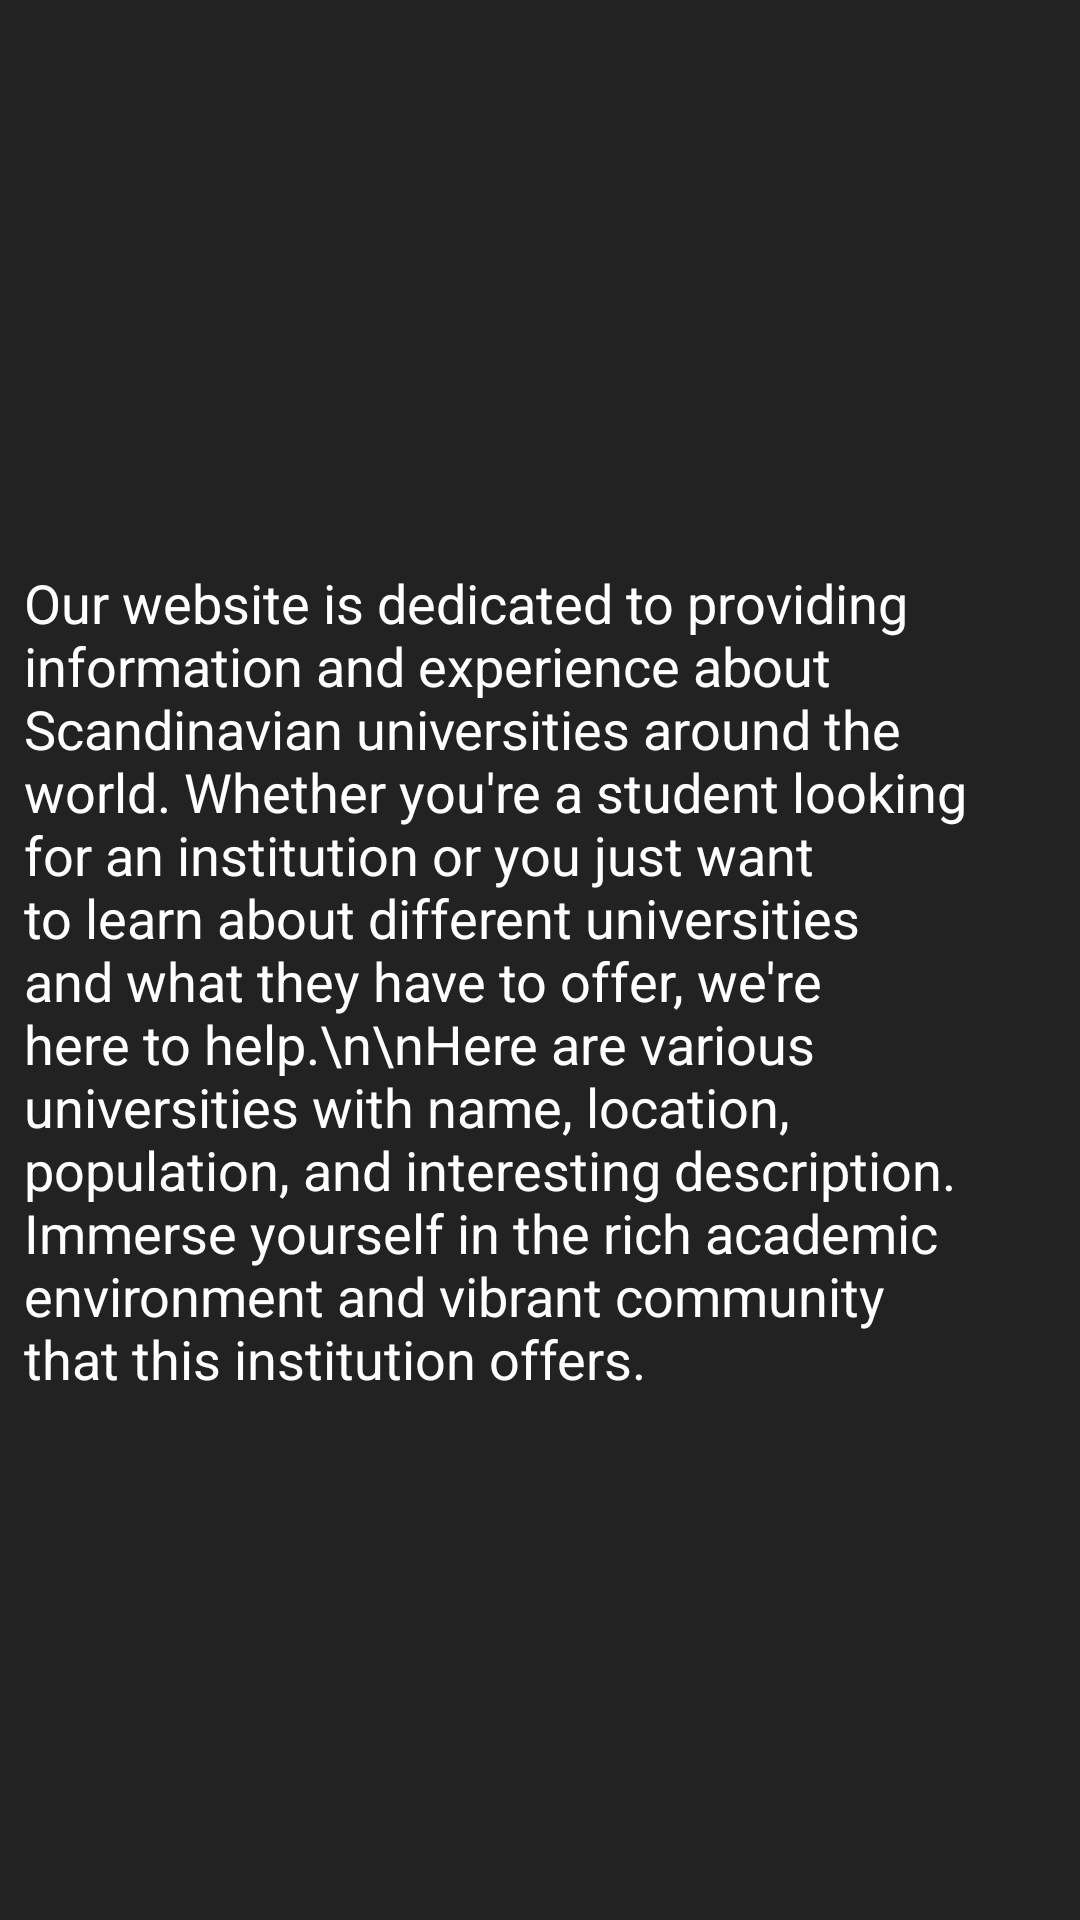

Layout XML and referenced resources for this Android screen:
<!-- AndroidManifest.xml: application theme Theme.Project -->
<!-- res/layout/activity_second.xml -->
<?xml version="1.0" encoding="utf-8"?>
<androidx.constraintlayout.widget.ConstraintLayout xmlns:android="http://schemas.android.com/apk/res/android"
    xmlns:app="http://schemas.android.com/apk/res-auto"
    xmlns:tools="http://schemas.android.com/tools"
    android:layout_width="match_parent"
    android:layout_height="match_parent"
    android:background="#222222"
    tools:context=".SecondActivity">

    <ImageView
        android:id="@+id/UniversityImage"
        android:layout_width="match_parent"
        android:layout_height="0dp"
        android:scaleType="centerCrop"
        app:layout_constraintTop_toBottomOf="@id/secondTextView"
        app:layout_constraintBottom_toTopOf="@id/UniversityName"
        app:layout_constraintStart_toStartOf="parent"
        app:layout_constraintEnd_toEndOf="parent" />

    <TextView
        android:id="@+id/UniversityName"
        android:layout_width="336dp"
        android:layout_height="wrap_content"
        android:layout_marginBottom="60dp"
        android:padding="8dp"
        android:textColor="#ffffff"
        android:textSize="18dp"
        android:text="Our website is dedicated to providing information and experience about Scandinavian universities around the world. Whether you're a student looking for an institution or you just want to learn about different universities and what they have to offer, we're here to help.\n\nHere are various universities with name, location, population, and interesting description. Immerse yourself in the rich academic environment and vibrant community that this institution offers."
        app:layout_constraintBottom_toTopOf="@+id/UniversityName"
        tools:ignore="MissingConstraints,NotSibling" />

    <TextView
        android:id="@+id/secondTextView"
        android:layout_width="325dp"
        android:layout_height="44dp"
        android:layout_marginTop="80dp"
        android:background="#222222"
        android:padding="8dp"
        android:textColor="#ffffff"
        android:textSize="18dp"
        app:layout_constraintEnd_toEndOf="parent"
        app:layout_constraintStart_toStartOf="parent"
        app:layout_constraintTop_toTopOf="parent" />

    <TextView
        android:id="@+id/UniversityName"
        android:layout_width="325dp"
        android:layout_height="47dp"
        android:layout_marginStart="182dp"
        android:layout_marginEnd="213dp"
        android:layout_marginBottom="60dp"
        android:padding="8dp"
        android:textColor="#ffffff"
        android:textSize="18dp"
        app:layout_constraintBottom_toBottomOf="parent"
        app:layout_constraintEnd_toEndOf="parent"
        app:layout_constraintHorizontal_bias="0.429"
        app:layout_constraintStart_toStartOf="parent"
        tools:ignore="DuplicateIds" />

</androidx.constraintlayout.widget.ConstraintLayout>
<!-- resources referenced by this layout -->
<resources>
  <style name="Theme.Project" parent="Theme.MaterialComponents.DayNight.DarkActionBar">
          
          
          
  
          <item name="colorPrimary">@color/purple_500</item>
          <item name="colorPrimaryVariant">@color/purple_700</item>
          <item name="colorOnPrimary">@color/white</item>
          
          <item name="colorSecondary">@color/teal_200</item>
          <item name="colorSecondaryVariant">@color/teal_700</item>
          <item name="colorOnSecondary">@color/black</item>
          
          <item name="android:statusBarColor">?attr/colorPrimaryVariant</item>
      </style>
  <!-- not gathered from this repository: default colours our renderer supplied (Android Studio template values) -->
  <color name="purple_500">#FF6200EE</color>
  <color name="purple_700">#FF3700B3</color>
  <color name="teal_200">#FF03DAC5</color>
  <color name="teal_700">#FF018786</color>
  <color name="black">#FF000000</color>
  <color name="white">#FFFFFFFF</color>
</resources>
